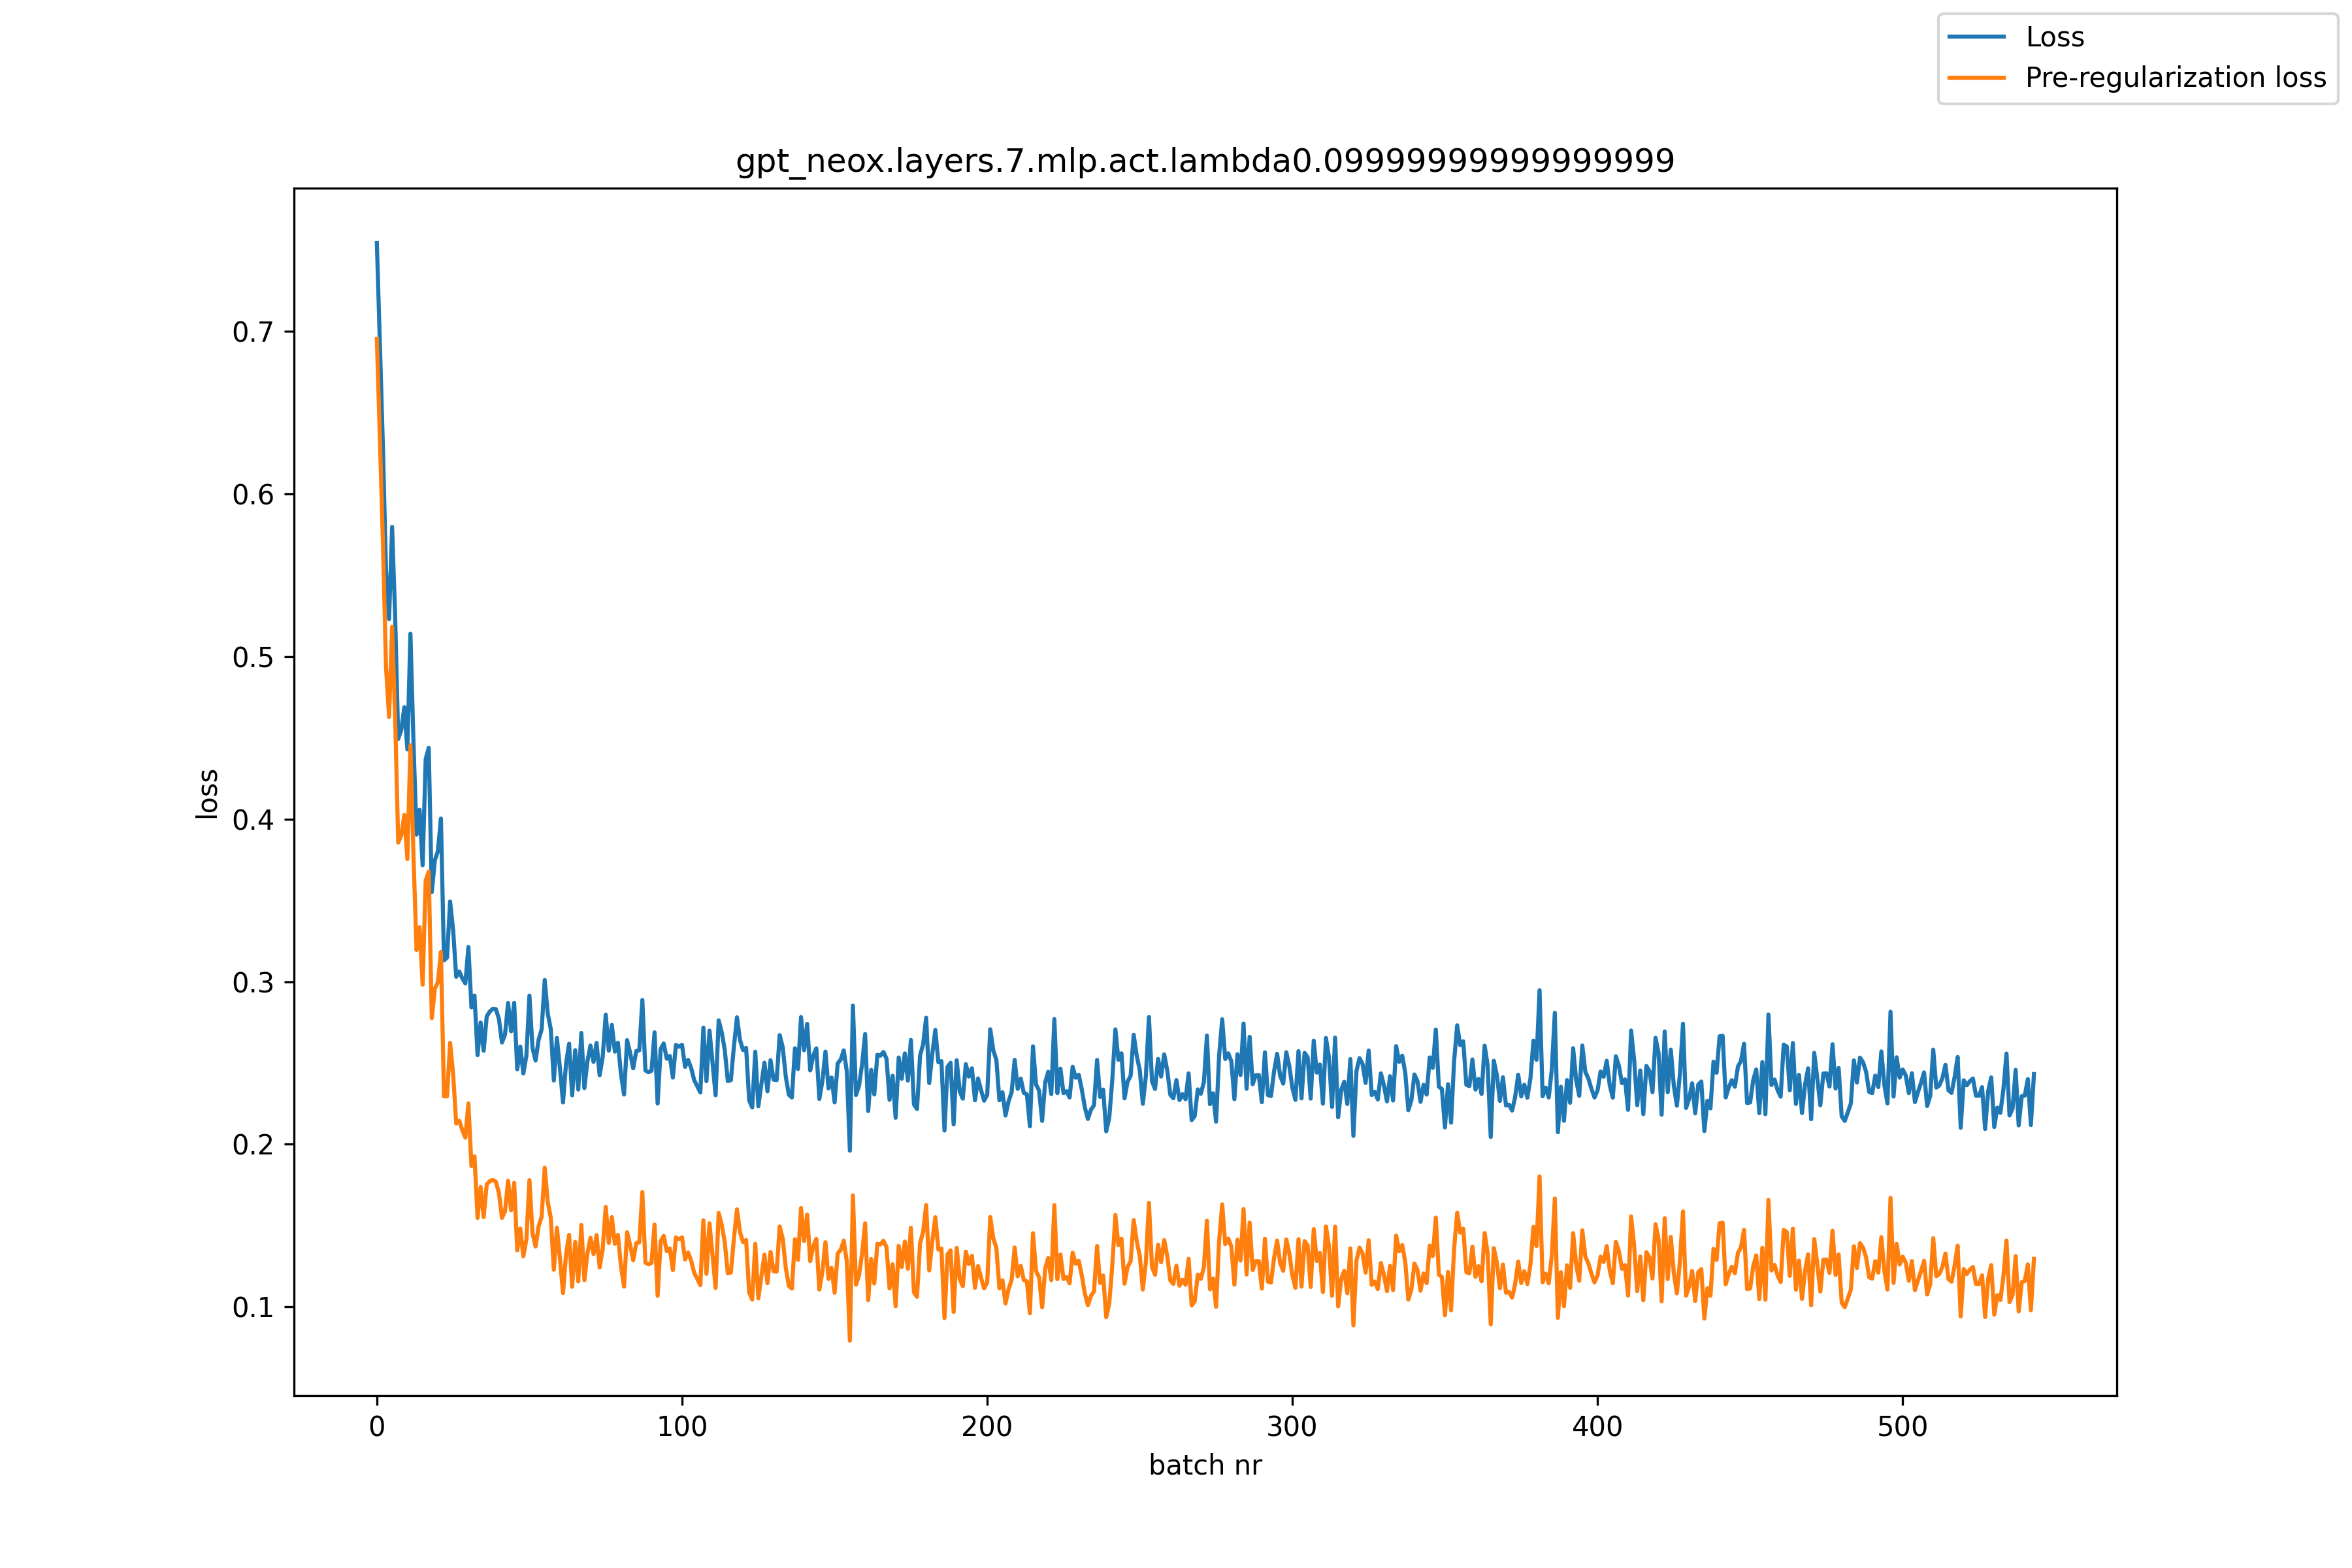

Source data for this figure (header and first rows):
, loss, pre_reg_loss
0, 0.7541, 0.6952
1, 0.692, 0.6333
2, 0.628, 0.5693
3, 0.5526, 0.4934
4, 0.5229, 0.4628
5, 0.5796, 0.5182
6, 0.5243, 0.4617
7, 0.4492, 0.3855
8, 0.4548, 0.3898
9, 0.4688, 0.4026
10, 0.4428, 0.3754
11, 0.514, 0.4454
12, 0.4473, 0.3775
13, 0.3904, 0.3195
14, 0.4057, 0.3335
15, 0.3716, 0.2981
16, 0.4369, 0.3622
17, 0.4437, 0.3676
18, 0.3551, 0.2776
19, 0.3746, 0.2956
20, 0.3802, 0.2997
21, 0.4003, 0.3183
22, 0.3131, 0.2295
23, 0.3148, 0.2296
24, 0.3493, 0.2624
25, 0.3317, 0.2431
26, 0.303, 0.2128
27, 0.3062, 0.2144
28, 0.3021, 0.2087
29, 0.2989, 0.2041
30, 0.3213, 0.2251
31, 0.2842, 0.1866
32, 0.2915, 0.1926
33, 0.2548, 0.1547
34, 0.2749, 0.1737
35, 0.2575, 0.1552
36, 0.2786, 0.1753
37, 0.2816, 0.1774
38, 0.2833, 0.1781
39, 0.2831, 0.177
40, 0.2771, 0.1701
41, 0.2626, 0.1548
42, 0.2675, 0.1589
43, 0.2869, 0.1776
44, 0.2695, 0.1595
45, 0.287, 0.1763
46, 0.2461, 0.1348
47, 0.2601, 0.1482
48, 0.2436, 0.1311
49, 0.2545, 0.1415
50, 0.2915, 0.178
51, 0.2593, 0.1454
52, 0.2515, 0.1372
53, 0.2642, 0.1495
54, 0.2707, 0.1556
55, 0.3011, 0.1856
56, 0.2803, 0.1646
57, 0.2708, 0.1547
58, 0.2393, 0.1229
59, 0.2654, 0.1487
... 484 more rows
